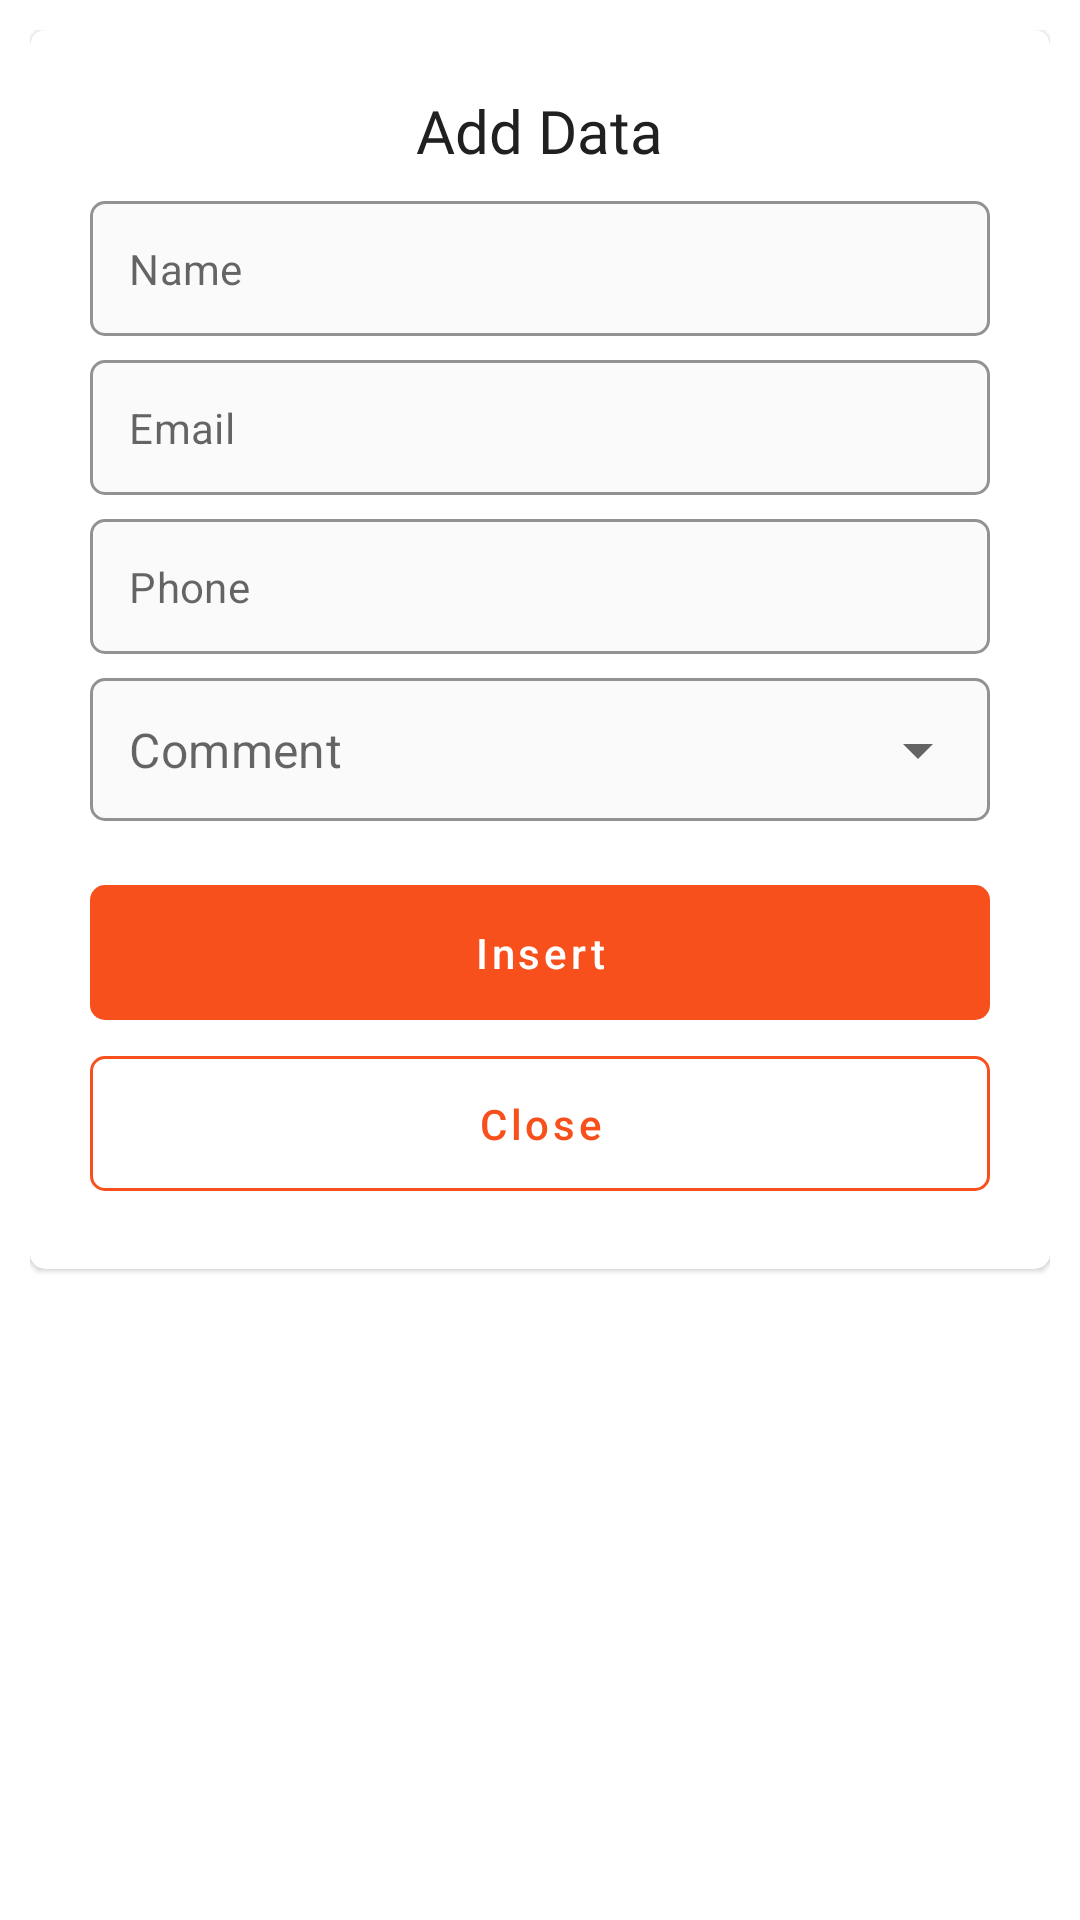

Reconstruct the res/layout file that produces this screen, plus the resources it refers to.
<!-- AndroidManifest.xml: application theme AppTheme -->
<!-- res/layout/add_dialog.xml -->
<?xml version="1.0" encoding="utf-8"?>
<LinearLayout xmlns:android="http://schemas.android.com/apk/res/android"
    xmlns:app="http://schemas.android.com/apk/res-auto"
    android:layout_width="match_parent"
    android:layout_height="match_parent"
    android:gravity="center_horizontal"
    android:orientation="vertical"
    android:padding="10dp">

    <com.google.android.material.card.MaterialCardView
        android:layout_width="match_parent"
        android:layout_height="wrap_content"
        app:cardBackgroundColor="@color/white"
        app:cardCornerRadius="5dp">

        <LinearLayout
            android:layout_width="match_parent"
            android:layout_height="wrap_content"
            android:gravity="center_horizontal"
            android:orientation="vertical"
            android:padding="20dp">

            <TextView
                android:id="@+id/txtAction"
                android:layout_width="wrap_content"
                android:layout_height="wrap_content"
                android:layout_marginBottom="10dp"
                android:fontFamily="@font/roboto_regular"
                android:text="Add Data"
                android:textColor="#202020"
                android:textSize="20sp" />

            <com.google.android.material.textfield.TextInputLayout
                style="@style/Widget.MaterialComponents.TextInputLayout.OutlinedBox"
                android:layout_width="match_parent"
                android:layout_height="wrap_content"
                app:boxBackgroundColor="#FAFAFA"
                app:boxCornerRadiusBottomEnd="5dp"
                app:boxCornerRadiusBottomStart="5dp"
                app:boxCornerRadiusTopEnd="5dp"
                app:boxCornerRadiusTopStart="5dp"
                app:boxStrokeColor="@color/orange"
                app:hintEnabled="false">

                <com.google.android.material.textfield.TextInputEditText
                    android:id="@+id/txtName"
                    android:layout_width="match_parent"
                    android:layout_height="wrap_content"
                    android:hint="Name"
                    android:inputType="textPersonName"
                    android:maxLines="1"
                    android:padding="13dp"
                    android:textSize="14sp" />

            </com.google.android.material.textfield.TextInputLayout>

            <com.google.android.material.textfield.TextInputLayout

                style="@style/Widget.MaterialComponents.TextInputLayout.OutlinedBox"
                android:layout_width="match_parent"
                android:layout_height="wrap_content"
                android:layout_marginTop="8dp"
                app:boxBackgroundColor="#FAFAFA"
                app:boxCornerRadiusBottomEnd="5dp"
                app:boxCornerRadiusBottomStart="5dp"
                app:boxCornerRadiusTopEnd="5dp"
                app:boxCornerRadiusTopStart="5dp"
                app:boxStrokeColor="@color/orange"
                app:hintEnabled="false">

                <com.google.android.material.textfield.TextInputEditText
                    android:id="@+id/txtEmail"
                    android:layout_width="match_parent"
                    android:layout_height="wrap_content"
                    android:hint="Email"
                    android:inputType="textEmailAddress"
                    android:padding="13dp"
                    android:textSize="14sp" />

            </com.google.android.material.textfield.TextInputLayout>

            <com.google.android.material.textfield.TextInputLayout
                style="@style/Widget.MaterialComponents.TextInputLayout.OutlinedBox"
                android:layout_width="match_parent"
                android:layout_height="wrap_content"
                android:layout_marginTop="8dp"
                app:boxBackgroundColor="#FAFAFA"
                app:boxCornerRadiusBottomEnd="5dp"
                app:boxCornerRadiusBottomStart="5dp"
                app:boxCornerRadiusTopEnd="5dp"
                app:boxCornerRadiusTopStart="5dp"
                app:boxStrokeColor="@color/orange"
                app:hintEnabled="false">

                <com.google.android.material.textfield.TextInputEditText
                    android:id="@+id/txtPhone"
                    android:layout_width="match_parent"
                    android:layout_height="wrap_content"
                    android:hint="Phone"
                    android:inputType="phone"
                    android:padding="13dp"
                    android:textSize="14sp" />

            </com.google.android.material.textfield.TextInputLayout>

            <com.google.android.material.textfield.TextInputLayout
                android:id="@+id/tilComment"
                style="@style/Widget.MaterialComponents.TextInputLayout.OutlinedBox.ExposedDropdownMenu"
                android:layout_width="match_parent"
                android:layout_height="wrap_content"
                android:layout_marginTop="8dp"
                app:boxBackgroundColor="#FAFAFA"
                app:boxCornerRadiusBottomEnd="5dp"
                app:boxCornerRadiusBottomStart="5dp"
                app:boxCornerRadiusTopEnd="5dp"
                app:boxCornerRadiusTopStart="5dp"
                app:boxStrokeColor="@color/orange"
                app:hintEnabled="false">

                <androidx.appcompat.widget.AppCompatAutoCompleteTextView
                    android:id="@+id/acComment"
                    android:layout_width="match_parent"
                    android:layout_height="wrap_content"
                    android:editable="false"
                    android:hint="Comment"
                    android:inputType="none"
                    android:padding="13dp" />

            </com.google.android.material.textfield.TextInputLayout>


            <RelativeLayout
                android:layout_width="match_parent"
                android:layout_height="wrap_content"
                android:layout_marginTop="15dp">

                <com.google.android.material.button.MaterialButton
                    android:id="@+id/btnSubmit"
                    android:layout_width="match_parent"
                    android:layout_height="wrap_content"
                    android:enabled="false"
                    android:padding="13dp"
                    android:stateListAnimator="@null"
                    android:text="Insert"
                    android:textAllCaps="false"
                    android:textColor="#FFFFFF"
                    app:backgroundTint="@color/orange"
                    app:cornerRadius="5dp" />

                <ProgressBar
                    android:id="@+id/progressAdd"
                    style="?android:attr/progressBarStyleSmall"
                    android:layout_width="20dp"
                    android:layout_height="20dp"
                    android:layout_centerInParent="true"
                    android:backgroundTint="@color/white"
                    android:indeterminateTint="@color/white"
                    android:progressBackgroundTint="@color/white"
                    android:progressTint="@color/white"
                    android:visibility="gone" />

            </RelativeLayout>

            <com.google.android.material.button.MaterialButton
                android:id="@+id/btnCloseDialog"
                android:layout_width="match_parent"
                android:layout_height="wrap_content"
                android:padding="13dp"
                android:stateListAnimator="@null"
                android:text="Close"
                android:textAllCaps="false"
                android:textColor="@color/orange"
                app:backgroundTint="@color/white"
                app:cornerRadius="5dp"
                app:strokeColor="@color/orange"
                app:strokeWidth="1dp" />

        </LinearLayout>

    </com.google.android.material.card.MaterialCardView>

</LinearLayout>
<!-- resources referenced by this layout -->
<resources>
  <color name="orange">#F8501C</color>
  <color name="white">#FFFFFF</color>
  <style name="AppTheme" parent="Theme.MaterialComponents.Light.NoActionBar">
          
          <item name="colorPrimary">@color/white</item>
          <item name="colorPrimaryDark">@color/orange</item>
          <item name="colorAccent">@color/colorAccent</item>
      </style>
  <color name="colorAccent">#03DAC5</color>
</resources>
